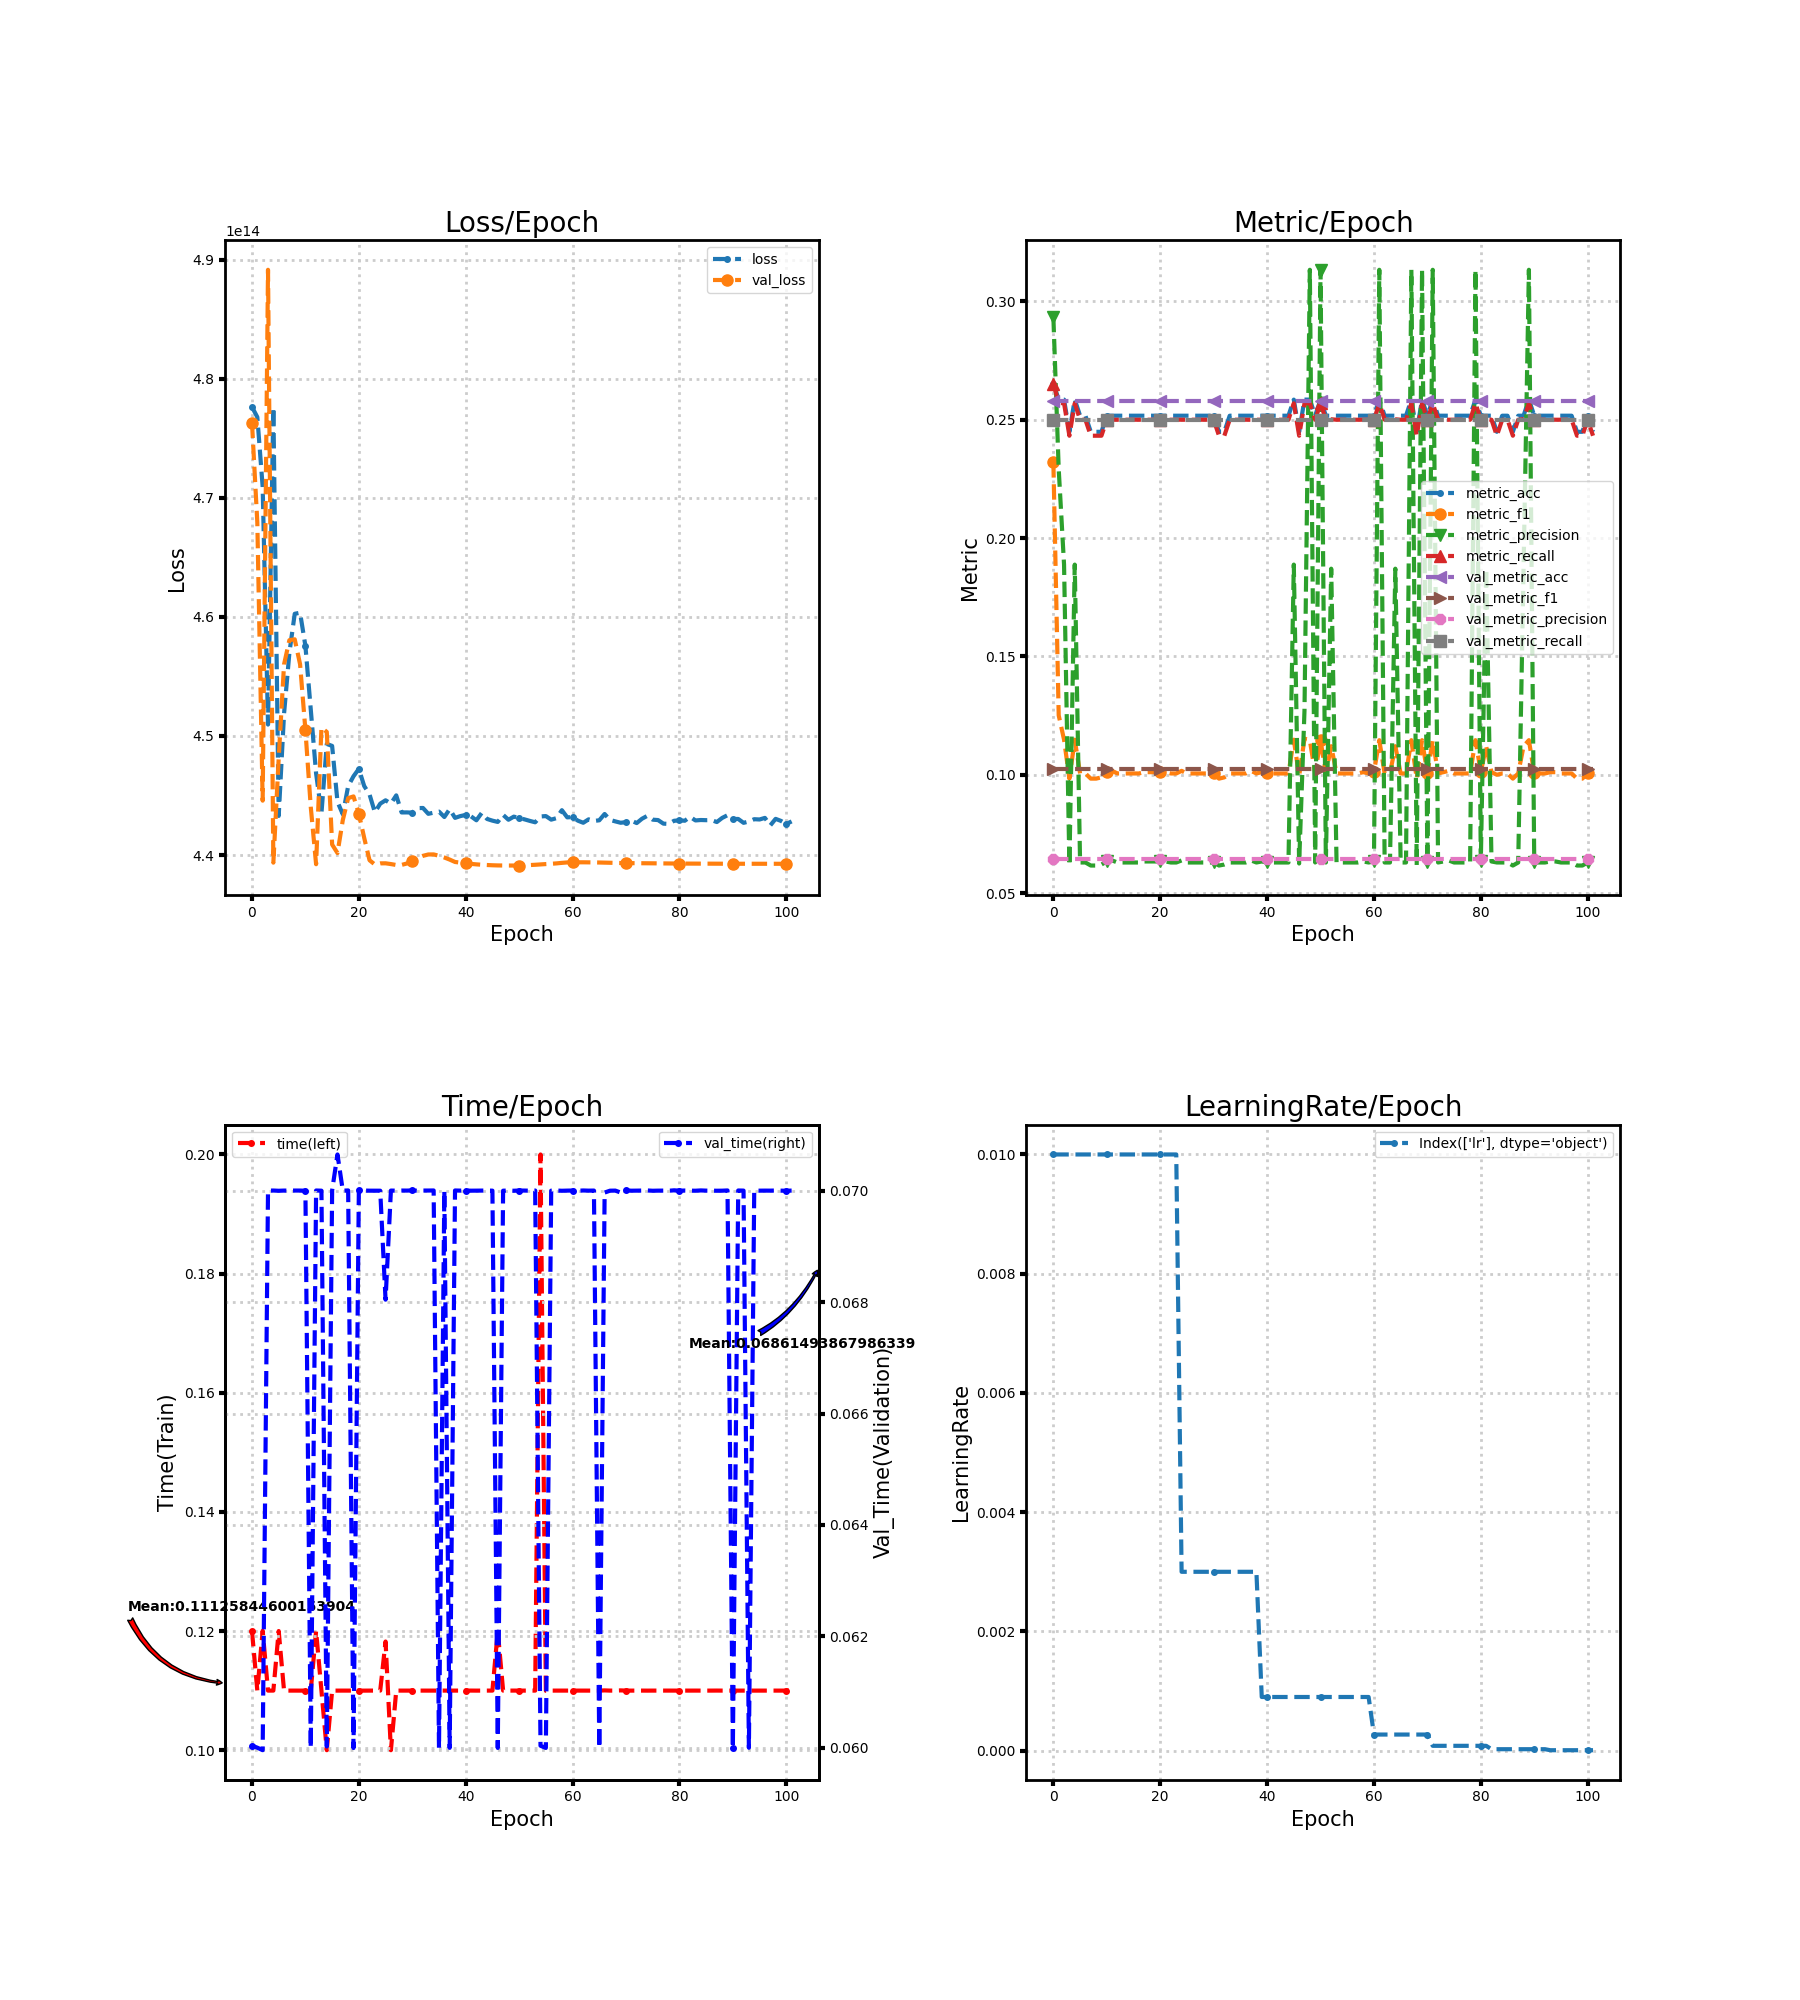

The file beside this chart, header and first rows:
loss, metric_acc, metric_f1, metric_precision, metric_recall, time, lr, val_loss, val_metric_acc, val_metric_f1, val_metric_precision, val_metric_recall, val_time
477627911503872, 0.2653, 0.2321, 0.2935, 0.2652, 0.12, 0.01, 476306638635008, 0.2581, 0.1026, 0.06452, 0.25, 0.06004
476768079183872, 0.2585, 0.1251, 0.2292, 0.2571, 0.11, 0.01, 467918131298304, 0.2581, 0.1026, 0.06452, 0.25, 0.06
470907797635072, 0.2585, 0.1148, 0.1888, 0.2569, 0.12, 0.01, 444568810029056, 0.2581, 0.1026, 0.06452, 0.25, 0.05996
450956634357760, 0.2449, 0.09836, 0.06164, 0.2432, 0.11, 0.01, 489137719214080, 0.2581, 0.1026, 0.06452, 0.25, 0.07
477600363315200, 0.2585, 0.1148, 0.1888, 0.2569, 0.11, 0.01, 439364349853696, 0.2581, 0.1026, 0.06452, 0.25, 0.07
443286728736768, 0.2517, 0.1005, 0.06293, 0.25, 0.12, 0.01, 448130646540288, 0.2581, 0.1026, 0.06452, 0.25, 0.07
451861765160960, 0.2517, 0.1005, 0.06293, 0.25, 0.11, 0.01, 456004227563520, 0.2581, 0.1026, 0.06452, 0.25, 0.07
456977977180160, 0.2449, 0.09836, 0.06164, 0.2432, 0.11, 0.01, 458044169256960, 0.2581, 0.1026, 0.06452, 0.25, 0.07
460258661105664, 0.2449, 0.09836, 0.06164, 0.2432, 0.11, 0.01, 458114432237568, 0.2581, 0.1026, 0.06452, 0.25, 0.07
460345768411136, 0.2449, 0.0989, 0.06207, 0.2432, 0.11, 0.01, 456024662212608, 0.2581, 0.1026, 0.06452, 0.25, 0.07
457559978803200, 0.2517, 0.1011, 0.06336, 0.25, 0.11, 0.01, 450490160644096, 0.2581, 0.1026, 0.06452, 0.25, 0.07
452234655563776, 0.2517, 0.1016, 0.06379, 0.25, 0.11, 0.01, 444043951603712, 0.2581, 0.1026, 0.06452, 0.25, 0.06
446854470828032, 0.2517, 0.1005, 0.06293, 0.25, 0.12, 0.01, 439232749371392, 0.2581, 0.1026, 0.06452, 0.25, 0.07
443502852833280, 0.2517, 0.1005, 0.06293, 0.25, 0.11, 0.01, 450702392426496, 0.2581, 0.1026, 0.06452, 0.25, 0.07
449329143742464, 0.2517, 0.1005, 0.06293, 0.25, 0.1, 0.01, 450337420869632, 0.2581, 0.1026, 0.06452, 0.25, 0.06002
449165968539648, 0.2517, 0.1005, 0.06293, 0.25, 0.11, 0.01, 440885405810688, 0.2581, 0.1026, 0.06452, 0.25, 0.07
444480461209600, 0.2517, 0.1005, 0.06293, 0.25, 0.11, 0.01, 440172374130688, 0.2581, 0.1026, 0.06452, 0.25, 0.07065
443418027229184, 0.2517, 0.1011, 0.06336, 0.25, 0.11, 0.01, 442943668224000, 0.2581, 0.1026, 0.06452, 0.25, 0.07
445785258852352, 0.2517, 0.1011, 0.06336, 0.25, 0.11, 0.01, 444780370722816, 0.2581, 0.1026, 0.06452, 0.25, 0.07
446617240993792, 0.2517, 0.1011, 0.06336, 0.25, 0.11, 0.01, 444924688334848, 0.2581, 0.1026, 0.06452, 0.25, 0.06
447239709261824, 0.2517, 0.1011, 0.06336, 0.25, 0.11, 0.01, 443484431450112, 0.2581, 0.1026, 0.06452, 0.25, 0.07001
445800391901184, 0.2517, 0.1011, 0.06336, 0.25, 0.11, 0.01, 441451435524096, 0.2581, 0.1026, 0.06452, 0.25, 0.07
445091353198592, 0.2517, 0.1005, 0.06293, 0.25, 0.11, 0.01, 439567823929344, 0.2581, 0.1026, 0.06452, 0.25, 0.07
443590497009664, 0.2517, 0.1005, 0.06293, 0.25, 0.11, 0.01, 439207751319552, 0.2581, 0.1026, 0.06452, 0.25, 0.07
444316447145984, 0.2517, 0.1016, 0.06379, 0.25, 0.11, 0.003, 439304757182464, 0.2581, 0.1026, 0.06452, 0.25, 0.07
444599176790016, 0.2517, 0.1005, 0.06293, 0.25, 0.1182, 0.003, 439309723238400, 0.2581, 0.1026, 0.06452, 0.25, 0.06804
444320809222144, 0.2517, 0.1005, 0.06293, 0.25, 0.09999, 0.003, 439245164511232, 0.2581, 0.1026, 0.06452, 0.25, 0.07
445012668055552, 0.2517, 0.1005, 0.06293, 0.25, 0.11, 0.003, 439167754436608, 0.2581, 0.1026, 0.06452, 0.25, 0.07
443578786512896, 0.2517, 0.1005, 0.06293, 0.25, 0.11, 0.003, 439174867976192, 0.2581, 0.1026, 0.06452, 0.25, 0.07
443583484133376, 0.2517, 0.1005, 0.06293, 0.25, 0.11, 0.003, 439295127060480, 0.2581, 0.1026, 0.06452, 0.25, 0.07
443560230912000, 0.2517, 0.1005, 0.06293, 0.25, 0.11, 0.003, 439513331531776, 0.2581, 0.1026, 0.06452, 0.25, 0.07
443943892287488, 0.2449, 0.09836, 0.06164, 0.2432, 0.11, 0.003, 439750494257152, 0.2581, 0.1026, 0.06452, 0.25, 0.07
443954562596864, 0.2449, 0.0989, 0.06207, 0.2432, 0.11, 0.003, 439936318701568, 0.2581, 0.1026, 0.06452, 0.25, 0.07
443462923059200, 0.2517, 0.1005, 0.06293, 0.25, 0.11, 0.003, 440050940641280, 0.2581, 0.1026, 0.06452, 0.25, 0.07
443560834891776, 0.2517, 0.1005, 0.06293, 0.25, 0.11, 0.003, 440055336271872, 0.2581, 0.1026, 0.06452, 0.25, 0.07
443650391670784, 0.2517, 0.1005, 0.06293, 0.25, 0.11, 0.003, 439943767785472, 0.2581, 0.1026, 0.06452, 0.25, 0.06
443195494236160, 0.2517, 0.1005, 0.06293, 0.25, 0.11, 0.003, 439796463828992, 0.2581, 0.1026, 0.06452, 0.25, 0.07
443859569999872, 0.2517, 0.1016, 0.06379, 0.25, 0.11, 0.003, 439622182109184, 0.2581, 0.1026, 0.06452, 0.25, 0.06
443122915999744, 0.2517, 0.1005, 0.06293, 0.25, 0.11, 0.003, 439421358833664, 0.2581, 0.1026, 0.06452, 0.25, 0.07
443273575399424, 0.2517, 0.1011, 0.06336, 0.25, 0.11, 0.0009, 439364148527104, 0.2581, 0.1026, 0.06452, 0.25, 0.07
443370648371200, 0.2517, 0.1005, 0.06293, 0.25, 0.11, 0.0009, 439309387694080, 0.2581, 0.1026, 0.06452, 0.25, 0.07
443249349099520, 0.2517, 0.1005, 0.06293, 0.25, 0.11, 0.0009, 439260062679040, 0.2581, 0.1026, 0.06452, 0.25, 0.07
442921824288768, 0.2517, 0.1005, 0.06293, 0.25, 0.11, 0.0009, 439220535558144, 0.2581, 0.1026, 0.06452, 0.25, 0.07
443537984323584, 0.2517, 0.1005, 0.06293, 0.25, 0.11, 0.0009, 439189329936384, 0.2581, 0.1026, 0.06452, 0.25, 0.07
443031983489024, 0.2517, 0.1005, 0.06293, 0.25, 0.11, 0.0009, 439165976051712, 0.2581, 0.1026, 0.06452, 0.25, 0.07
442890987765760, 0.2585, 0.1148, 0.1888, 0.2569, 0.11, 0.0009, 439145071640576, 0.2581, 0.1026, 0.06452, 0.25, 0.07
442782271406080, 0.2449, 0.09945, 0.0625, 0.2432, 0.12, 0.0009, 439131414986752, 0.2581, 0.1026, 0.06452, 0.25, 0.06
443375849308160, 0.2585, 0.1153, 0.1272, 0.2569, 0.11, 0.0009, 439125844951040, 0.2581, 0.1026, 0.06452, 0.25, 0.07
442965344387072, 0.2585, 0.1146, 0.3134, 0.2569, 0.11, 0.0009, 439123529695232, 0.2581, 0.1026, 0.06452, 0.25, 0.07
443226632749056, 0.2517, 0.1005, 0.06293, 0.25, 0.11, 0.0009, 439122757943296, 0.2581, 0.1026, 0.06452, 0.25, 0.07
443116674875392, 0.2585, 0.1146, 0.3134, 0.2569, 0.11, 0.0009, 439125408743424, 0.2581, 0.1026, 0.06452, 0.25, 0.07
442999435689984, 0.2517, 0.1005, 0.06293, 0.25, 0.11, 0.0009, 439142152404992, 0.2581, 0.1026, 0.06452, 0.25, 0.07
442870486007808, 0.2517, 0.1121, 0.1871, 0.2502, 0.11, 0.0009, 439162519945216, 0.2581, 0.1026, 0.06452, 0.25, 0.07
442752676397056, 0.2517, 0.1005, 0.06293, 0.25, 0.11, 0.0009, 439186410700800, 0.2581, 0.1026, 0.06452, 0.25, 0.07
443240960491520, 0.2517, 0.1005, 0.06293, 0.25, 0.2, 0.0009, 439215737274368, 0.2581, 0.1026, 0.06452, 0.25, 0.06004
443274682695680, 0.2517, 0.1005, 0.06293, 0.25, 0.11, 0.0009, 439244996739072, 0.2581, 0.1026, 0.06452, 0.25, 0.06
442975779815424, 0.2517, 0.1005, 0.06293, 0.25, 0.11, 0.0009, 439269759909888, 0.2581, 0.1026, 0.06452, 0.25, 0.07
443101206282240, 0.2517, 0.1005, 0.06293, 0.25, 0.11, 0.0009, 439302576144384, 0.2581, 0.1026, 0.06452, 0.25, 0.07
443770684309504, 0.2517, 0.1011, 0.06336, 0.25, 0.11, 0.0009, 439347371311104, 0.2581, 0.1026, 0.06452, 0.25, 0.07
443166939414528, 0.2517, 0.1005, 0.06293, 0.25, 0.11, 0.0009, 439382502801408, 0.2581, 0.1026, 0.06452, 0.25, 0.07
... 42 more rows
